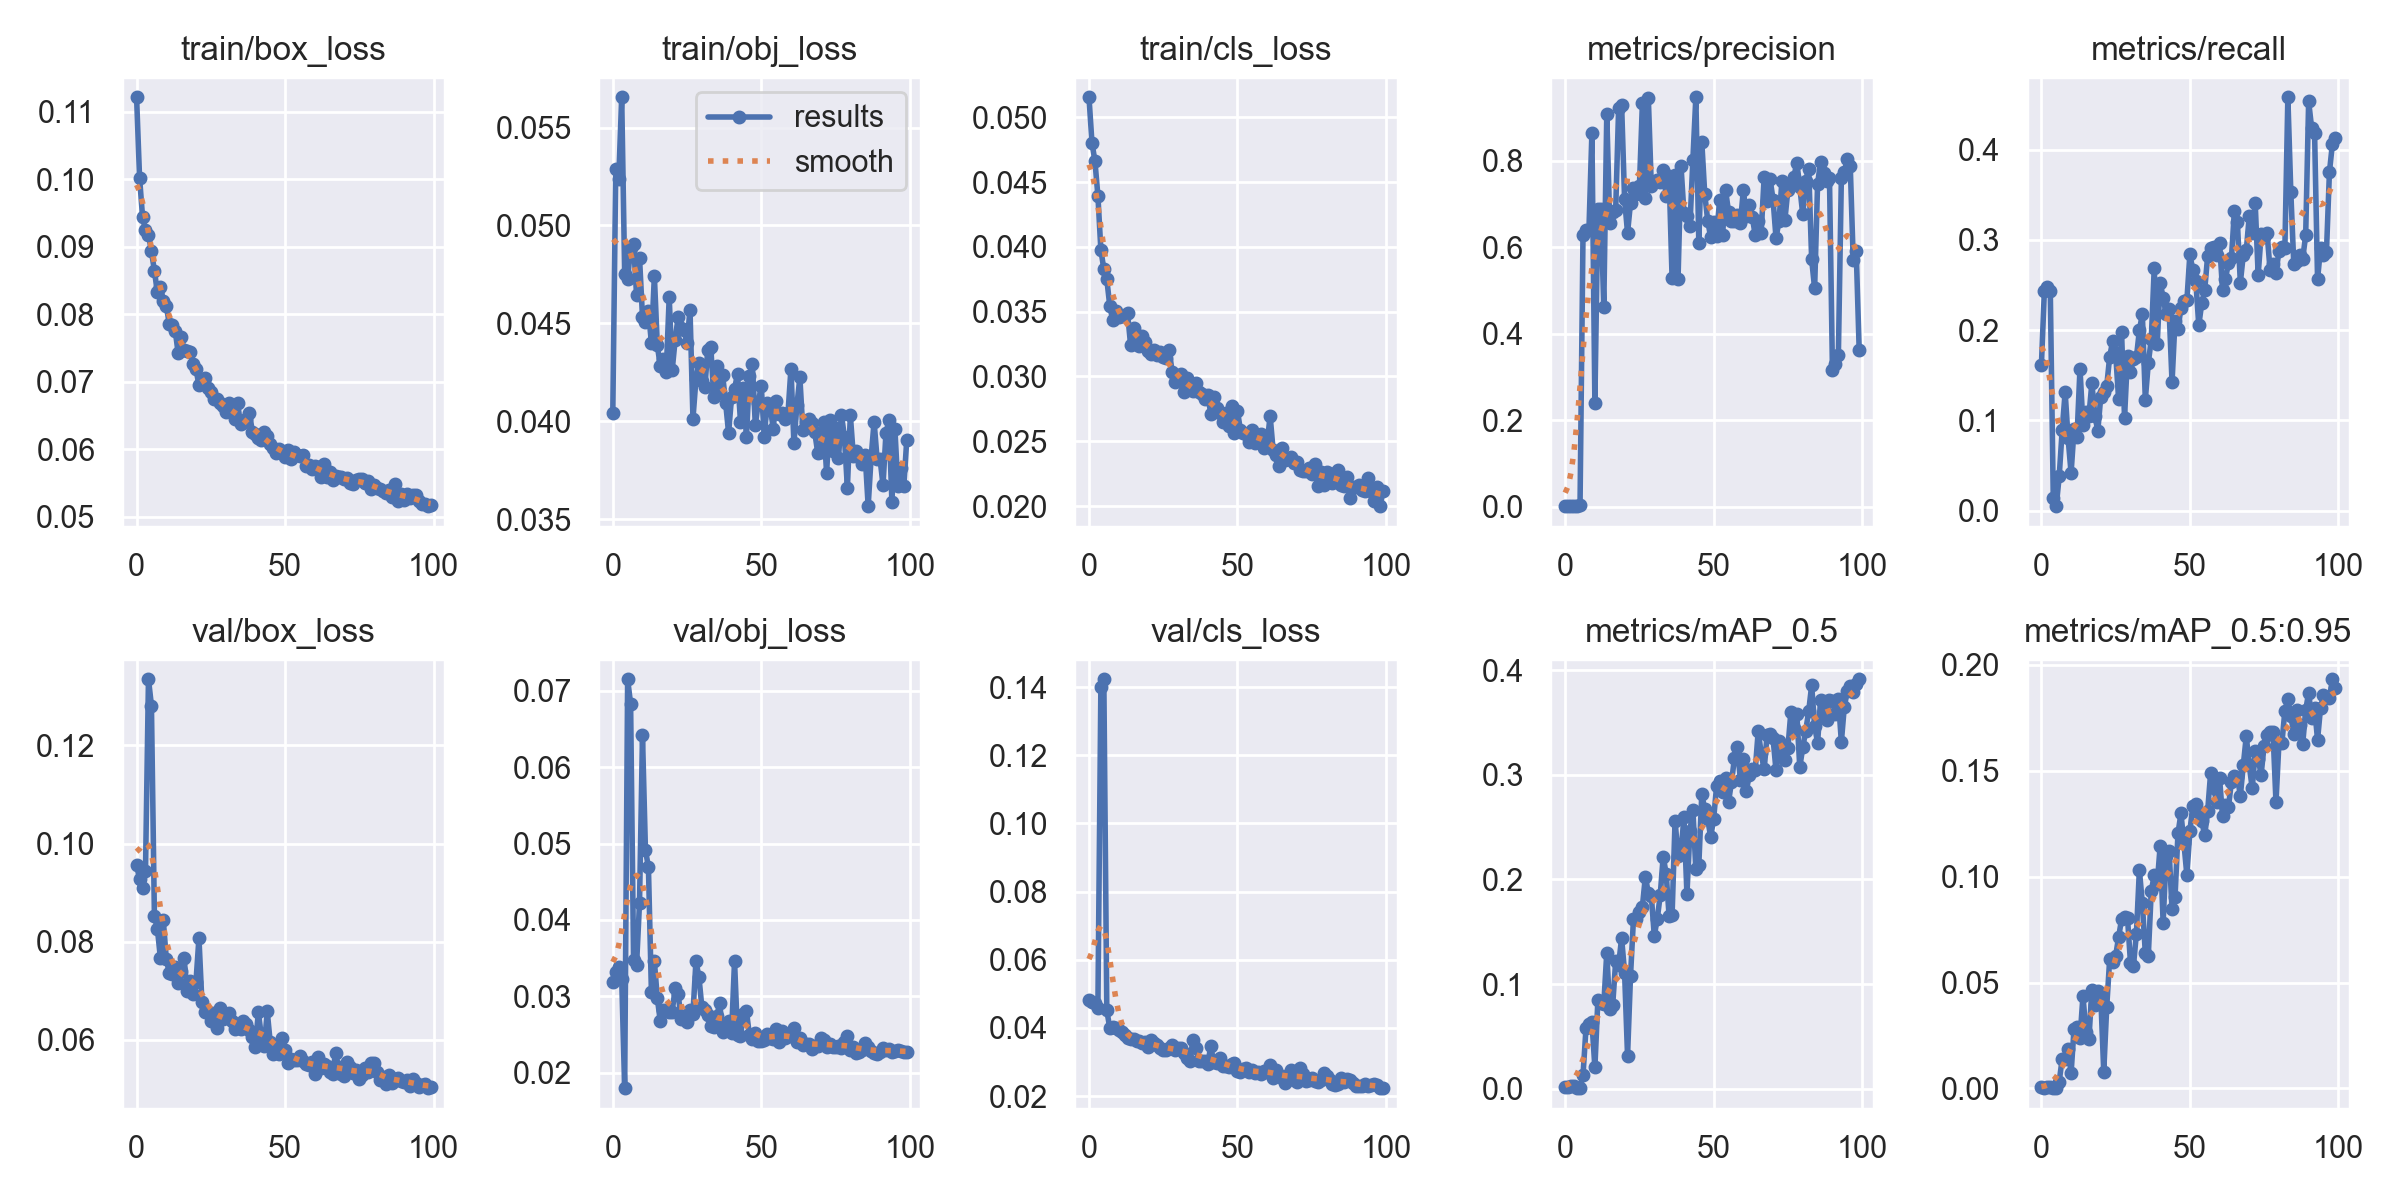

Values plotted in this chart, from the file beside it:
epoch, train/box_loss, train/obj_loss, train/cls_loss, metrics/precision, metrics/recall, metrics/mAP_0.5, metrics/mAP_0.5:0.95, val/box_loss, val/obj_loss, val/cls_loss, x/lr0, x/lr1, x/lr2
0, 0.1121, 0.04041, 0.05154, 0.001489, 0.1609, 0.001983, 0.0005645, 0.09569, 0.03192, 0.04815, 0.0793, 0.0023, 0.0023
1, 0.1002, 0.0529, 0.04805, 0.001634, 0.2434, 0.001532, 0.0004542, 0.09267, 0.03317, 0.04769, 0.05765, 0.004653, 0.004653
2, 0.09448, 0.05237, 0.04662, 0.001659, 0.2481, 0.002519, 0.0006463, 0.09093, 0.03383, 0.04717, 0.03596, 0.006959, 0.006959
3, 0.09245, 0.05655, 0.04396, 0.002119, 0.2429, 0.002796, 0.0006417, 0.09449, 0.03227, 0.04594, 0.01422, 0.009218, 0.009218
4, 0.09178, 0.04754, 0.03977, 0.001005, 0.01405, 0.0005556, 0.0001414, 0.1335, 0.01796, 0.14, 0.009604, 0.009604, 0.009604
5, 0.08931, 0.04728, 0.03828, 0.003903, 0.004918, 0.00108, 0.0003165, 0.1281, 0.07152, 0.1423, 0.009604, 0.009604, 0.009604
6, 0.08645, 0.04885, 0.0375, 0.6295, 0.03791, 0.01288, 0.003281, 0.08521, 0.0683, 0.04513, 0.009505, 0.009505, 0.009505
7, 0.08322, 0.04908, 0.03545, 0.641, 0.08916, 0.05757, 0.01402, 0.08263, 0.0348, 0.03997, 0.009406, 0.009406, 0.009406
8, 0.0841, 0.04645, 0.03434, 0.6414, 0.1313, 0.06173, 0.01378, 0.07674, 0.03407, 0.04025, 0.009307, 0.009307, 0.009307
9, 0.08202, 0.04836, 0.03505, 0.8659, 0.08, 0.06387, 0.0184, 0.0843, 0.04222, 0.04004, 0.009208, 0.009208, 0.009208
10, 0.08122, 0.04533, 0.03455, 0.2398, 0.04164, 0.02042, 0.007203, 0.07651, 0.06416, 0.0395, 0.009109, 0.009109, 0.009109
11, 0.07861, 0.04505, 0.03467, 0.688, 0.09006, 0.08435, 0.02822, 0.07354, 0.04913, 0.03876, 0.00901, 0.00901, 0.00901
12, 0.07842, 0.04562, 0.03472, 0.689, 0.0821, 0.08174, 0.02905, 0.07337, 0.04693, 0.03791, 0.008911, 0.008911, 0.008911
13, 0.07759, 0.04401, 0.03486, 0.462, 0.1575, 0.08059, 0.02374, 0.07478, 0.03062, 0.03702, 0.008812, 0.008812, 0.008812
14, 0.07424, 0.04741, 0.03244, 0.9081, 0.09474, 0.1298, 0.04364, 0.07155, 0.03461, 0.03677, 0.008713, 0.008713, 0.008713
15, 0.07662, 0.04387, 0.03371, 0.6566, 0.109, 0.07609, 0.02686, 0.07402, 0.02971, 0.03666, 0.008614, 0.008614, 0.008614
16, 0.07466, 0.04281, 0.03293, 0.6815, 0.1048, 0.08012, 0.02321, 0.0767, 0.02673, 0.03605, 0.008515, 0.008515, 0.008515
17, 0.07461, 0.04315, 0.03239, 0.6865, 0.1413, 0.1217, 0.04649, 0.06982, 0.02817, 0.03619, 0.008416, 0.008416, 0.008416
18, 0.07436, 0.04252, 0.03316, 0.923, 0.1053, 0.1185, 0.0392, 0.072, 0.02818, 0.03567, 0.008317, 0.008317, 0.008317
19, 0.07263, 0.04634, 0.03268, 0.9307, 0.08842, 0.144, 0.04583, 0.06934, 0.02797, 0.03573, 0.008218, 0.008218, 0.008218
20, 0.07189, 0.0426, 0.03197, 0.7114, 0.1263, 0.111, 0.04314, 0.07179, 0.02796, 0.03452, 0.008119, 0.008119, 0.008119
21, 0.06945, 0.04415, 0.03175, 0.6336, 0.131, 0.03137, 0.007892, 0.08073, 0.03107, 0.03651, 0.00802, 0.00802, 0.00802
22, 0.07001, 0.04532, 0.03206, 0.7031, 0.1381, 0.1079, 0.03835, 0.06763, 0.03033, 0.03547, 0.007921, 0.007921, 0.007921
23, 0.07052, 0.04475, 0.03166, 0.7366, 0.1706, 0.1625, 0.06113, 0.06571, 0.02704, 0.03509, 0.007822, 0.007822, 0.007822
24, 0.06907, 0.04464, 0.0319, 0.7242, 0.1879, 0.1619, 0.05976, 0.06564, 0.02739, 0.0341, 0.007723, 0.007723, 0.007723
25, 0.06842, 0.04401, 0.03152, 0.7423, 0.1745, 0.1688, 0.06249, 0.06381, 0.02662, 0.03345, 0.007624, 0.007624, 0.007624
26, 0.0675, 0.0457, 0.03144, 0.9333, 0.1238, 0.174, 0.07138, 0.06553, 0.0282, 0.03358, 0.007525, 0.007525, 0.007525
27, 0.06742, 0.04013, 0.03204, 0.7151, 0.1975, 0.2026, 0.07982, 0.0623, 0.02773, 0.03397, 0.007426, 0.007426, 0.007426
28, 0.06684, 0.04213, 0.03036, 0.946, 0.1032, 0.1871, 0.081, 0.0665, 0.03456, 0.03485, 0.007327, 0.007327, 0.007327
29, 0.06637, 0.04299, 0.02954, 0.7421, 0.1708, 0.1843, 0.08051, 0.0642, 0.03256, 0.03357, 0.007228, 0.007228, 0.007228
30, 0.06546, 0.04207, 0.02992, 0.7502, 0.1535, 0.1462, 0.05934, 0.06473, 0.02855, 0.03412, 0.007129, 0.007129, 0.007129
31, 0.0668, 0.04176, 0.03022, 0.7556, 0.168, 0.1621, 0.05781, 0.06553, 0.0282, 0.0341, 0.00703, 0.00703, 0.00703
32, 0.06608, 0.04366, 0.02878, 0.751, 0.1699, 0.1848, 0.07312, 0.06385, 0.02756, 0.0326, 0.006931, 0.006931, 0.006931
33, 0.06448, 0.0438, 0.02987, 0.7783, 0.1998, 0.2219, 0.1031, 0.06218, 0.02613, 0.03114, 0.006832, 0.006832, 0.006832
34, 0.06685, 0.04124, 0.02899, 0.7181, 0.2177, 0.2055, 0.08733, 0.0629, 0.02593, 0.03026, 0.006733, 0.006733, 0.006733
35, 0.0637, 0.04282, 0.02889, 0.7651, 0.123, 0.1647, 0.06384, 0.06227, 0.02736, 0.03646, 0.006634, 0.006634, 0.006634
36, 0.064, 0.04148, 0.0295, 0.5283, 0.1632, 0.1658, 0.06259, 0.06384, 0.02908, 0.0342, 0.006535, 0.006535, 0.006535
37, 0.06446, 0.04234, 0.02877, 0.7679, 0.1898, 0.2561, 0.09318, 0.06327, 0.02536, 0.03021, 0.006436, 0.006436, 0.006436
38, 0.06533, 0.04094, 0.02862, 0.5261, 0.2684, 0.2223, 0.1006, 0.062, 0.02638, 0.03033, 0.006337, 0.006337, 0.006337
39, 0.06258, 0.03939, 0.02826, 0.789, 0.1848, 0.2265, 0.09651, 0.06055, 0.02677, 0.03027, 0.006238, 0.006238, 0.006238
40, 0.06229, 0.04124, 0.02857, 0.679, 0.2527, 0.2593, 0.1145, 0.0586, 0.02517, 0.02946, 0.006139, 0.006139, 0.006139
41, 0.06158, 0.04165, 0.02713, 0.6723, 0.2359, 0.1859, 0.07813, 0.06557, 0.03461, 0.03457, 0.00604, 0.00604, 0.00604
42, 0.0613, 0.04242, 0.0284, 0.6484, 0.2177, 0.2462, 0.1098, 0.0608, 0.02489, 0.02997, 0.005941, 0.005941, 0.005941
43, 0.06251, 0.03996, 0.02759, 0.8027, 0.223, 0.2661, 0.1123, 0.05861, 0.02477, 0.02964, 0.005842, 0.005842, 0.005842
44, 0.06189, 0.0417, 0.02718, 0.9475, 0.142, 0.2097, 0.08457, 0.06575, 0.02773, 0.03121, 0.005743, 0.005743, 0.005743
45, 0.06071, 0.0392, 0.02647, 0.6102, 0.2105, 0.2136, 0.09034, 0.05947, 0.02808, 0.02893, 0.005644, 0.005644, 0.005644
46, 0.06011, 0.04228, 0.02718, 0.8448, 0.2008, 0.2815, 0.1203, 0.05708, 0.02492, 0.02881, 0.005545, 0.005545, 0.005545
47, 0.05946, 0.04291, 0.02618, 0.7231, 0.2248, 0.2668, 0.1298, 0.05844, 0.02435, 0.02839, 0.005446, 0.005446, 0.005446
48, 0.06007, 0.0398, 0.02771, 0.662, 0.2327, 0.2576, 0.1157, 0.05709, 0.02515, 0.02947, 0.005347, 0.005347, 0.005347
49, 0.05956, 0.04094, 0.02567, 0.623, 0.2331, 0.2404, 0.1005, 0.06033, 0.02412, 0.02958, 0.005248, 0.005248, 0.005248
50, 0.05887, 0.0418, 0.02733, 0.6597, 0.2838, 0.2581, 0.1214, 0.05786, 0.02409, 0.0272, 0.005149, 0.005149, 0.005149
51, 0.05991, 0.0392, 0.02587, 0.6272, 0.2666, 0.2896, 0.1334, 0.05514, 0.02428, 0.02698, 0.00505, 0.00505, 0.00505
52, 0.05852, 0.0409, 0.02566, 0.709, 0.2547, 0.2938, 0.1343, 0.056, 0.02506, 0.02783, 0.004951, 0.004951, 0.004951
53, 0.0596, 0.04081, 0.02559, 0.628, 0.2053, 0.2838, 0.1298, 0.05581, 0.0245, 0.02837, 0.004852, 0.004852, 0.004852
54, 0.05916, 0.0396, 0.02498, 0.733, 0.2298, 0.2966, 0.1261, 0.05586, 0.02446, 0.02706, 0.004753, 0.004753, 0.004753
55, 0.05903, 0.04103, 0.02586, 0.6828, 0.2445, 0.2739, 0.1194, 0.0567, 0.02575, 0.02753, 0.004654, 0.004654, 0.004654
56, 0.05907, 0.04035, 0.02484, 0.6622, 0.2827, 0.2929, 0.131, 0.0557, 0.02395, 0.02686, 0.004555, 0.004555, 0.004555
57, 0.05748, 0.0404, 0.0253, 0.6603, 0.2914, 0.3157, 0.1491, 0.05509, 0.02542, 0.02706, 0.004456, 0.004456, 0.004456
58, 0.05768, 0.0401, 0.02553, 0.6752, 0.2921, 0.3261, 0.1419, 0.05474, 0.02453, 0.02648, 0.004357, 0.004357, 0.004357
59, 0.05707, 0.0404, 0.02447, 0.6565, 0.2836, 0.2951, 0.1351, 0.05548, 0.02474, 0.02723, 0.004258, 0.004258, 0.004258
... 40 more rows
